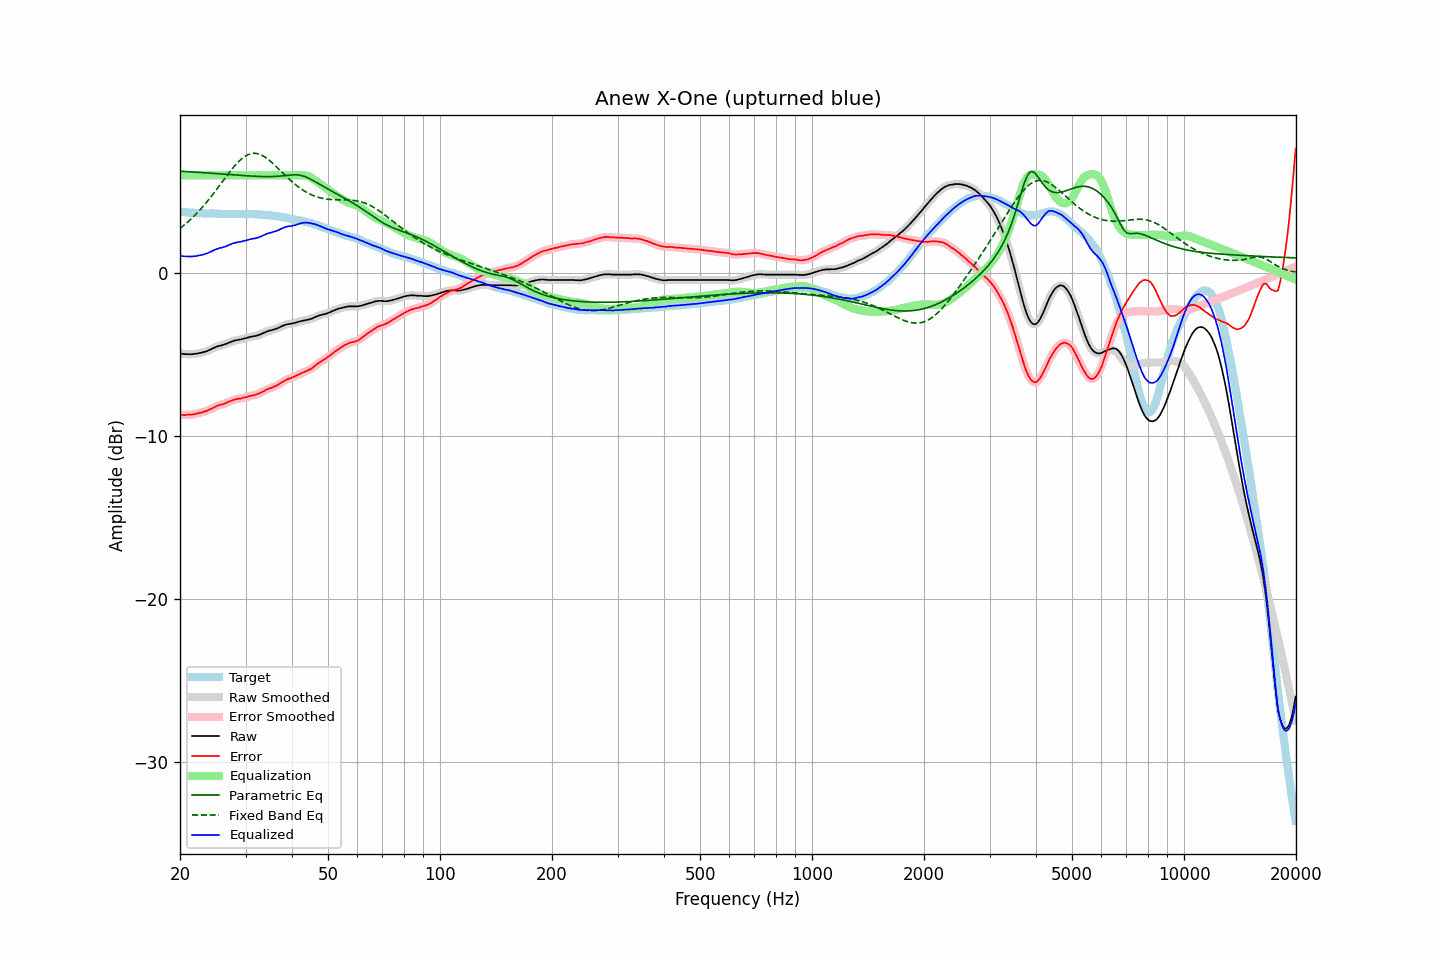

Source data for this figure (header and first rows):
frequency, raw, error, smoothed, error_smoothed, equalization, parametric_eq, fixed_band_eq, equalized_raw, equalized_smoothed, target
20.00, -4.93, -8.71, -4.94, -8.71, 6.00, 6.26, 2.74, 1.07, 1.06, 3.78
20.20, -4.95, -8.71, -4.95, -8.72, 6.00, 6.25, 2.82, 1.05, 1.05, 3.76
20.40, -4.96, -8.71, -4.96, -8.72, 6.00, 6.25, 2.90, 1.04, 1.04, 3.75
20.61, -4.97, -8.72, -4.97, -8.71, 6.00, 6.24, 2.98, 1.03, 1.03, 3.75
20.81, -4.97, -8.70, -4.98, -8.71, 6.00, 6.23, 3.06, 1.03, 1.02, 3.73
21.02, -4.98, -8.70, -4.98, -8.70, 6.00, 6.23, 3.15, 1.02, 1.02, 3.72
21.23, -4.98, -8.69, -4.98, -8.70, 6.00, 6.22, 3.24, 1.02, 1.02, 3.71
21.44, -4.98, -8.70, -4.98, -8.69, 6.00, 6.22, 3.33, 1.02, 1.02, 3.72
21.66, -4.97, -8.68, -4.98, -8.68, 6.00, 6.21, 3.43, 1.03, 1.02, 3.71
21.87, -4.96, -8.66, -4.97, -8.66, 6.00, 6.20, 3.53, 1.04, 1.03, 3.70
22.09, -4.95, -8.64, -4.95, -8.64, 6.00, 6.20, 3.63, 1.05, 1.05, 3.69
22.31, -4.93, -8.62, -4.93, -8.62, 6.00, 6.19, 3.73, 1.07, 1.07, 3.68
22.54, -4.91, -8.59, -4.92, -8.60, 6.00, 6.18, 3.84, 1.09, 1.08, 3.67
22.76, -4.89, -8.58, -4.90, -8.57, 6.00, 6.18, 3.95, 1.11, 1.10, 3.68
22.99, -4.87, -8.55, -4.87, -8.54, 6.00, 6.17, 4.06, 1.13, 1.13, 3.67
23.22, -4.84, -8.51, -4.85, -8.51, 6.00, 6.16, 4.17, 1.16, 1.15, 3.66
23.45, -4.81, -8.48, -4.82, -8.48, 6.00, 6.16, 4.29, 1.19, 1.18, 3.66
23.69, -4.79, -8.45, -4.78, -8.44, 6.00, 6.15, 4.41, 1.21, 1.22, 3.66
23.92, -4.73, -8.39, -4.74, -8.40, 6.00, 6.14, 4.53, 1.27, 1.26, 3.66
24.16, -4.69, -8.35, -4.69, -8.35, 6.00, 6.14, 4.65, 1.31, 1.31, 3.66
24.40, -4.64, -8.31, -4.64, -8.31, 6.00, 6.13, 4.78, 1.36, 1.36, 3.67
24.65, -4.60, -8.26, -4.60, -8.26, 6.00, 6.12, 4.91, 1.40, 1.40, 3.67
24.89, -4.55, -8.21, -4.55, -8.21, 6.00, 6.12, 5.03, 1.45, 1.45, 3.66
25.14, -4.51, -8.16, -4.52, -8.16, 6.00, 6.11, 5.17, 1.49, 1.48, 3.65
25.39, -4.48, -8.13, -4.48, -8.12, 6.00, 6.10, 5.30, 1.52, 1.52, 3.64
25.65, -4.45, -8.09, -4.46, -8.09, 6.00, 6.09, 5.43, 1.55, 1.54, 3.63
25.91, -4.44, -8.07, -4.43, -8.07, 6.00, 6.09, 5.57, 1.56, 1.57, 3.63
26.16, -4.40, -8.04, -4.40, -8.04, 6.00, 6.08, 5.70, 1.60, 1.60, 3.64
26.43, -4.38, -8.00, -4.37, -8.01, 6.00, 6.07, 5.83, 1.62, 1.63, 3.63
26.69, -4.33, -7.96, -4.34, -7.96, 6.00, 6.06, 5.96, 1.67, 1.66, 3.63
26.96, -4.30, -7.92, -4.30, -7.92, 6.00, 6.06, 6.09, 1.70, 1.70, 3.63
27.23, -4.26, -7.87, -4.25, -7.87, 6.00, 6.05, 6.22, 1.74, 1.75, 3.62
27.50, -4.21, -7.83, -4.21, -7.83, 6.00, 6.04, 6.35, 1.79, 1.79, 3.61
27.77, -4.17, -7.80, -4.18, -7.80, 6.00, 6.03, 6.47, 1.83, 1.82, 3.62
28.05, -4.14, -7.77, -4.15, -7.77, 6.00, 6.03, 6.58, 1.86, 1.85, 3.62
28.33, -4.12, -7.74, -4.12, -7.74, 6.00, 6.02, 6.69, 1.88, 1.88, 3.62
28.62, -4.10, -7.72, -4.11, -7.73, 6.00, 6.01, 6.80, 1.90, 1.89, 3.62
28.90, -4.08, -7.71, -4.09, -7.71, 6.00, 6.01, 6.90, 1.92, 1.91, 3.63
29.19, -4.07, -7.70, -4.07, -7.69, 6.00, 6.00, 6.99, 1.93, 1.93, 3.63
29.48, -4.04, -7.67, -4.05, -7.67, 6.00, 5.99, 7.07, 1.96, 1.95, 3.62
29.78, -4.01, -7.64, -4.02, -7.65, 6.00, 5.98, 7.14, 1.99, 1.98, 3.62
30.08, -3.99, -7.63, -3.99, -7.62, 6.00, 5.98, 7.20, 2.01, 2.01, 3.64
30.38, -3.97, -7.59, -3.96, -7.59, 6.00, 5.97, 7.26, 2.03, 2.04, 3.63
30.68, -3.93, -7.56, -3.94, -7.57, 6.00, 5.97, 7.30, 2.07, 2.06, 3.63
30.99, -3.91, -7.54, -3.91, -7.54, 6.00, 5.96, 7.33, 2.09, 2.09, 3.62
31.30, -3.89, -7.52, -3.90, -7.52, 6.00, 5.95, 7.35, 2.11, 2.10, 3.62
31.61, -3.87, -7.49, -3.88, -7.50, 6.00, 5.95, 7.36, 2.13, 2.12, 3.62
31.93, -3.86, -7.47, -3.86, -7.47, 6.00, 5.94, 7.35, 2.14, 2.14, 3.61
32.24, -3.83, -7.44, -3.84, -7.44, 6.00, 5.94, 7.34, 2.17, 2.16, 3.60
32.57, -3.80, -7.40, -3.80, -7.40, 6.00, 5.94, 7.31, 2.20, 2.20, 3.59
32.89, -3.76, -7.35, -3.76, -7.36, 6.00, 5.93, 7.28, 2.24, 2.24, 3.59
33.22, -3.72, -7.31, -3.72, -7.31, 6.00, 5.93, 7.23, 2.28, 2.28, 3.59
33.55, -3.67, -7.26, -3.68, -7.26, 6.00, 5.93, 7.18, 2.33, 2.32, 3.58
33.89, -3.63, -7.21, -3.63, -7.20, 6.00, 5.93, 7.12, 2.37, 2.37, 3.57
34.23, -3.58, -7.14, -3.59, -7.15, 6.00, 5.92, 7.05, 2.42, 2.41, 3.56
34.57, -3.55, -7.11, -3.56, -7.11, 6.00, 5.92, 6.97, 2.45, 2.44, 3.56
34.92, -3.52, -7.07, -3.53, -7.07, 6.00, 5.93, 6.89, 2.48, 2.47, 3.54
35.27, -3.50, -7.05, -3.50, -7.04, 6.00, 5.93, 6.80, 2.50, 2.50, 3.55
35.62, -3.47, -6.99, -3.48, -7.00, 6.00, 5.93, 6.71, 2.53, 2.52, 3.52
35.97, -3.44, -6.96, -3.45, -6.96, 6.00, 5.94, 6.62, 2.56, 2.55, 3.51
... 635 more rows
